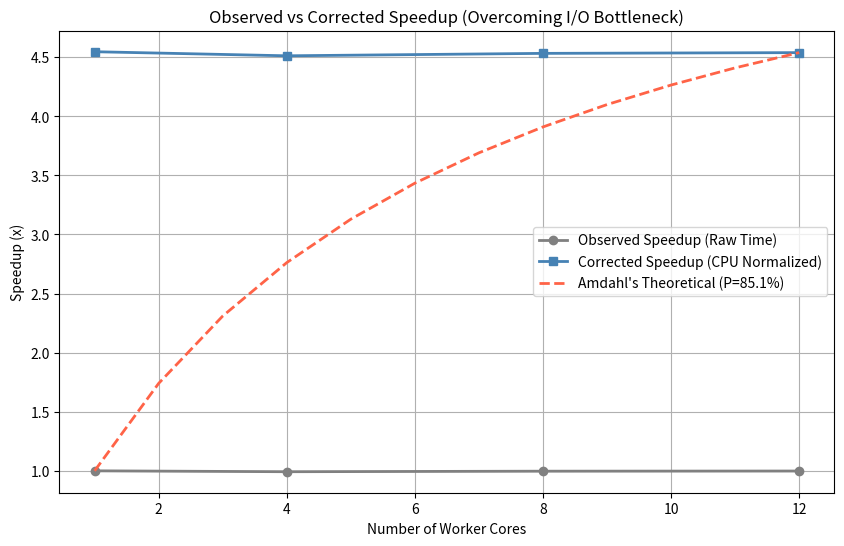

This figure's Python source:
import matplotlib.pyplot as plt
import numpy as np

workers = np.array([1, 4, 8, 12])
times = np.array([100.73, 101.5, 101.04, 100.9])          

avg_cpu = np.array([0.22, 0.2, 0.21, 0.21])      

T_effective_1 = times[0] / avg_cpu[0]  
print(f"Measured 1-worker time: {times[0]:.2f} s")
print(f"Effective single-worker time (if 100% CPU bound): {T_effective_1:.2f} s")

observed_speedup = times[0] / times
corrected_speedup = T_effective_1 / times

# Estimate P using Amdahl's law from last worker
N = workers[-1]
S_N = corrected_speedup[-1]
P = (1 - 1/S_N) / (1 - 1/N)
print(f"Estimated algorithmic parallel fraction P ≈ {P:.3f}")

# Amdahl curve 
N_curve = np.arange(1, 13)  
theoretical_speedup = 1 / ((1 - P) + P / N_curve)

plt.figure(figsize=(10,6))
plt.plot(workers, observed_speedup, 'o-', label='Observed Speedup (Raw Time)', linewidth=2, color='gray')
plt.plot(workers, corrected_speedup, 's-', label='Corrected Speedup (CPU Normalized)', linewidth=2, color='steelblue')
plt.plot(N_curve, theoretical_speedup, '--', label=f"Amdahl's Theoretical (P={P:.1%})", linewidth=2, color='tomato')
plt.xlabel("Number of Worker Cores")
plt.ylabel("Speedup (x)")
plt.title("Observed vs Corrected Speedup (Overcoming I/O Bottleneck)")
plt.grid(True)
plt.legend()
plt.show()
